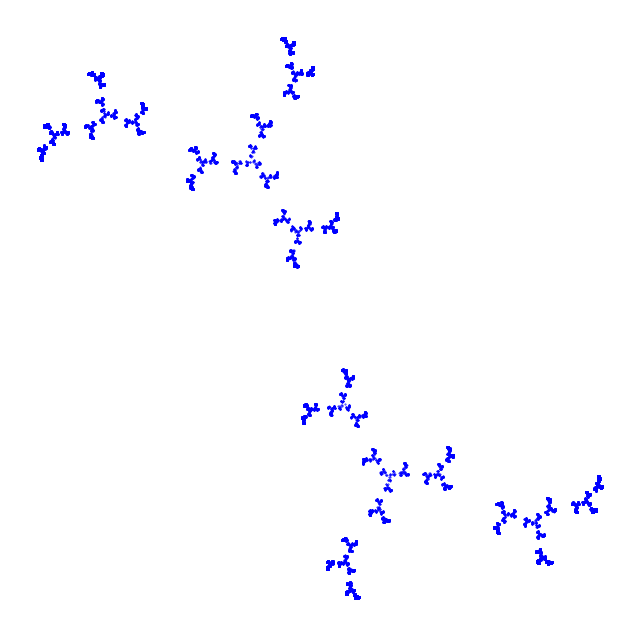

The script that saved this image:
from matplotlib import pyplot as plt
import random
from sympy import sqrt, re, im, I

# Parameters
a, b = 0, 1.1 # To plot J(a,b).
k=15
Num_iterations = 2**k

def julia(X):
    x, y = X
    x1, y1 = x, y
    u = sqrt((x1-a)**2 + (y1-b)**2) / 2
    v = (x-a) / 2
    u1 = sqrt(u + v)
    v1 = sqrt(u - v)
    xn, yn = u1, v1
    if y1<b:
        yn = -yn
    if random.random() < 0.5:
        xn, yn = -u1, -yn
    return (xn, yn)
    
x1 = (re(0.5 + sqrt(0.25 - (a + b*I)))).expand(complex=True)
y1 = (im(0.5 + sqrt(0.25 - (a + b*I)))).expand(complex=True)
is_unstable = 2 * abs(x1 + y1*I)
print(is_unstable)

X0 = [x1, y1]
X, Y = [], []
for i in range(Num_iterations):
    xn, yn = julia(X0)
    X, Y = X + [xn], Y + [yn]
    X0 = [xn, yn]
    
fig, ax = plt.subplots(figsize=(8, 8))
ax.scatter(X, Y, color="blue", s=0.15)
ax.axis('off')
plt.show()
